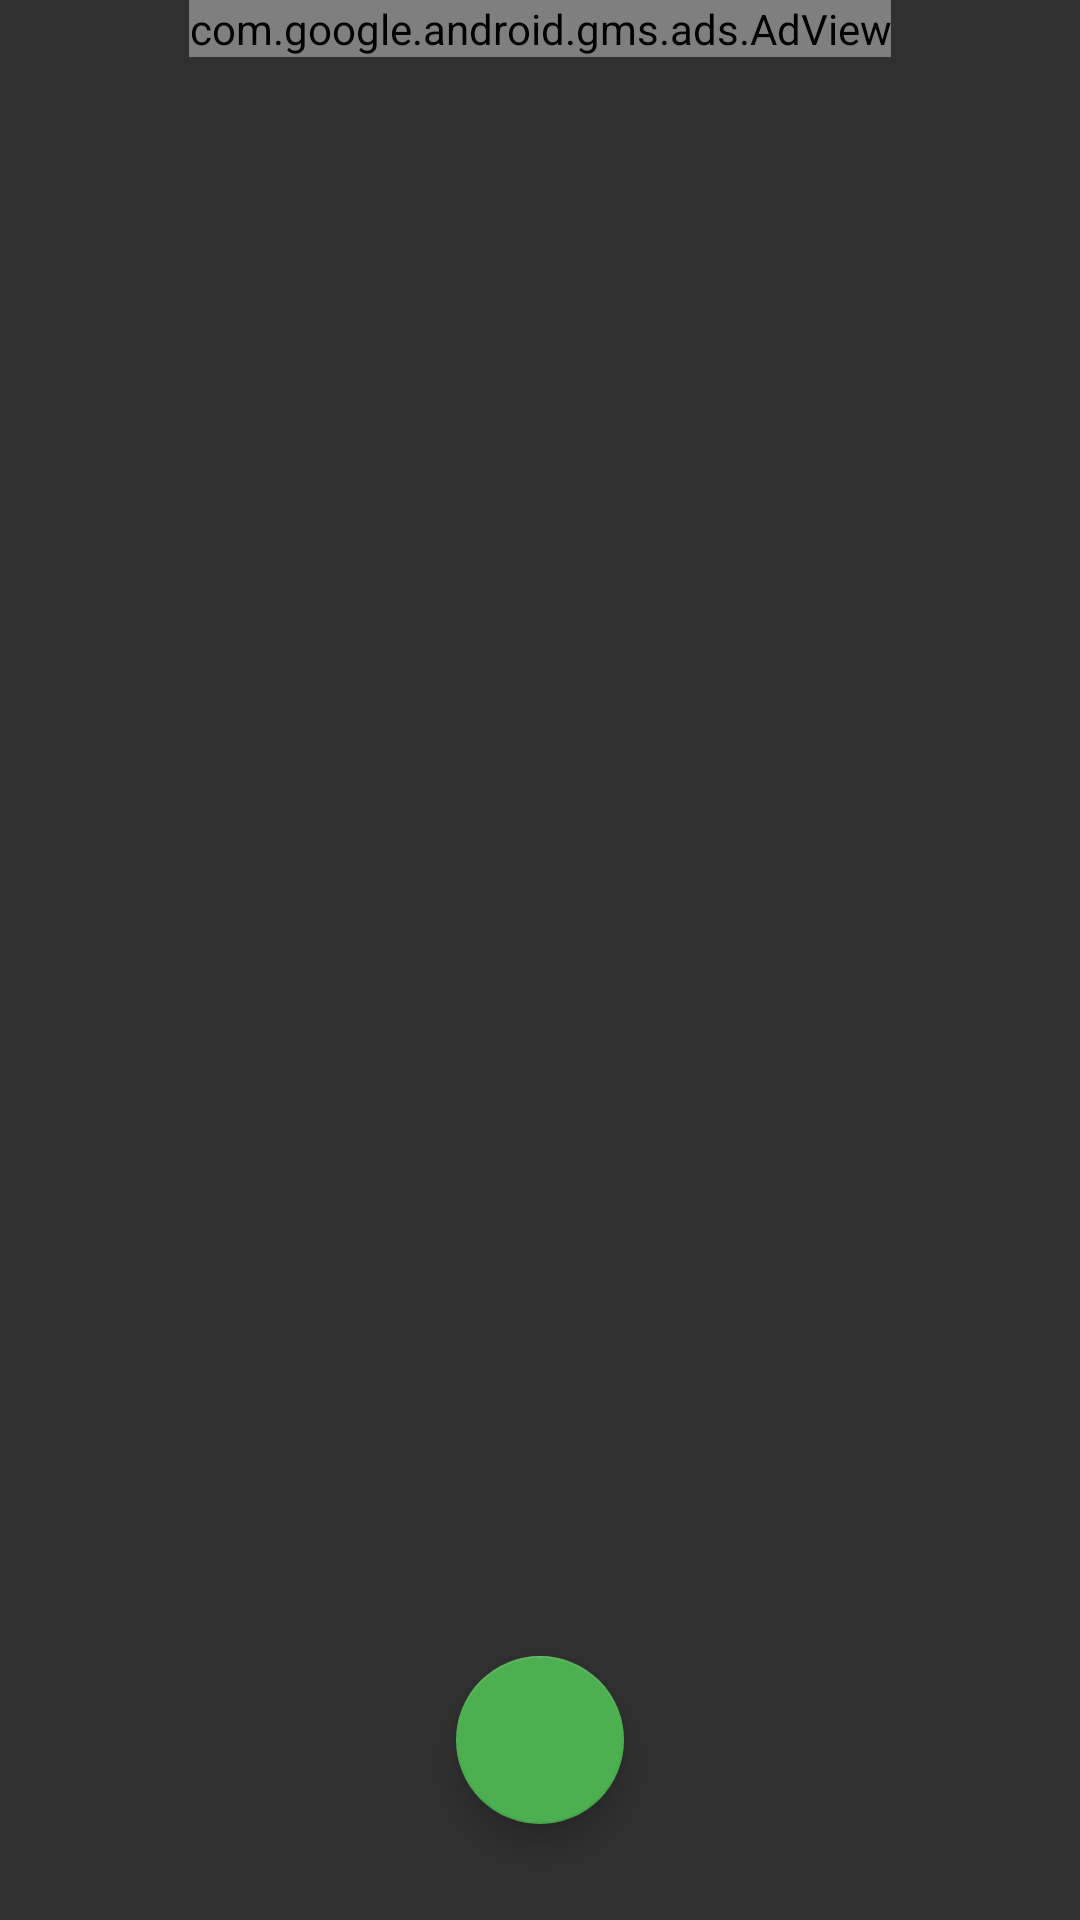

Here is an Android app screen rendered from its layout file. Give the layout XML and the strings, colors and styles it references.
<!-- AndroidManifest.xml: application theme AppTheme -->
<!-- res/layout/activity_main.xml -->
<?xml version="1.0" encoding="utf-8"?>
<android.support.constraint.ConstraintLayout xmlns:app="http://schemas.android.com/apk/res-auto"
    android:layout_width="match_parent"
    android:layout_height="match_parent"
    xmlns:android="http://schemas.android.com/apk/res/android">


        <android.support.design.widget.FloatingActionButton
            android:id="@+id/fab"
            android:layout_width="wrap_content"
            android:layout_height="wrap_content"
            android:layout_marginStart="8dp"
            android:layout_marginEnd="8dp"
            android:layout_marginBottom="32dp"
            android:src="@drawable/ic_mic_black_24dp"
            app:backgroundTint="@color/colorPrimary"
            app:layout_constraintBottom_toBottomOf="parent"
            app:layout_constraintEnd_toEndOf="parent"
            app:layout_constraintStart_toStartOf="parent" />

        <com.google.android.gms.ads.AdView xmlns:ads="http://schemas.android.com/apk/res-auto"
            android:id="@+id/adView"
            android:layout_width="wrap_content"
            android:layout_height="wrap_content"
            android:visibility="visible"
            ads:adSize="SMART_BANNER"
            ads:adUnitId="ca-app-pub-8343076377545122/6370760981"
            ads:layout_constraintTop_toTopOf="parent"
            app:layout_constraintEnd_toEndOf="parent"
            app:layout_constraintStart_toStartOf="parent" />

</android.support.constraint.ConstraintLayout>
<!-- resources referenced by this layout -->
<resources>
  <color name="colorPrimary">#4CAF50</color>
  <style name="AppTheme" parent="Theme.AppCompat.NoActionBar">
          
          <item name="colorPrimary">@color/colorPrimary</item>
          <item name="colorPrimaryDark">@color/colorPrimaryDark</item>
          <item name="colorAccent">@color/colorAccent</item>
      </style>
  <color name="colorPrimaryDark">#298C30</color>
  <color name="colorAccent">#FFC107</color>
</resources>
